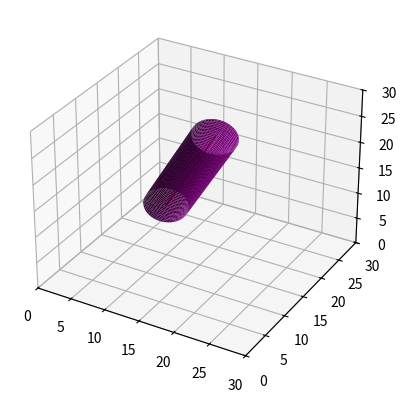

This chart was generated by the following Python code:
import matplotlib.pyplot as plt
import numpy as np
from mpl_toolkits.mplot3d import Axes3D

fig = plt.figure()
ax = fig.add_subplot(111, projection='3d')
ax.set_xlim(0, 30)
ax.set_ylim(0, 30)
ax.set_zlim(0, 30)

# Coordinates chosen
user_x = 20
user_y = 10
user_z = 30

c = np.array([user_x, user_y, user_z])
o = np.array([10, 15, 10])

# plot the axis of the
ax.plot(*zip(c, o), color = 'red')

# radius of the circle
R = 3

#  ==== Plotting the perpendicular plane =====
# formula to calculate the plane equation
# a(x−x0)+b(y−y0)+c(z−z0)=0
x = np.linspace(0, 40, 10)
y = np.linspace(0, 40, 10)
X,Y = np.meshgrid(x, y)
Z = (-user_x *( X - user_x) - user_y * (Y - user_y)) / user_z + user_z

# ax.plot_surface(X, Y, Z)

# =========================

# Equation of the circle
#    (x,y,z) = (x0, y0, z0) + cos(theta)u + sin(theta)v + t*w
# where theta varies over the interval 0 to 2pi and t ranges over the
# the set of real numbers and
# u and v are unit vectors that are (1) mutually perpendicular and (2) are perpendicular
# to the axis , w = unit vector of the chosen axis

# vector between the two points
w = c - o
# mag of vector
mag = np.linalg.norm(w)

# unit vector
w = w / mag

# make some vector not in the same direction as v
not_w = np.array([1, 0, 0])
if (w == not_w).all():
    not_w = np.array([0, 1, 0])

# make vector perpendicular to v
u = np.cross(w, not_w)
# normalize n1
u /= np.linalg.norm(u)
# make unit vector perpendicular to v and n1
v = np.cross(w, u)

# surface ranges over t from 0 to length of axis and 0 to 2*pi
t = np.linspace(0, mag, 100)
theta = np.linspace(0, 2 * np.pi, 100)
# use meshgrid to make 2d arrays
t, theta = np.meshgrid(t, theta)
# generate coordinates for surface
X, Y, Z = [o[i] + w[i] * t + R * np.sin(theta) * v[i] + R * np.cos(theta) * u[i] for i in [0, 1, 2]]
ax.plot_surface(X, Y, Z, color = 'purple')

plt.show()